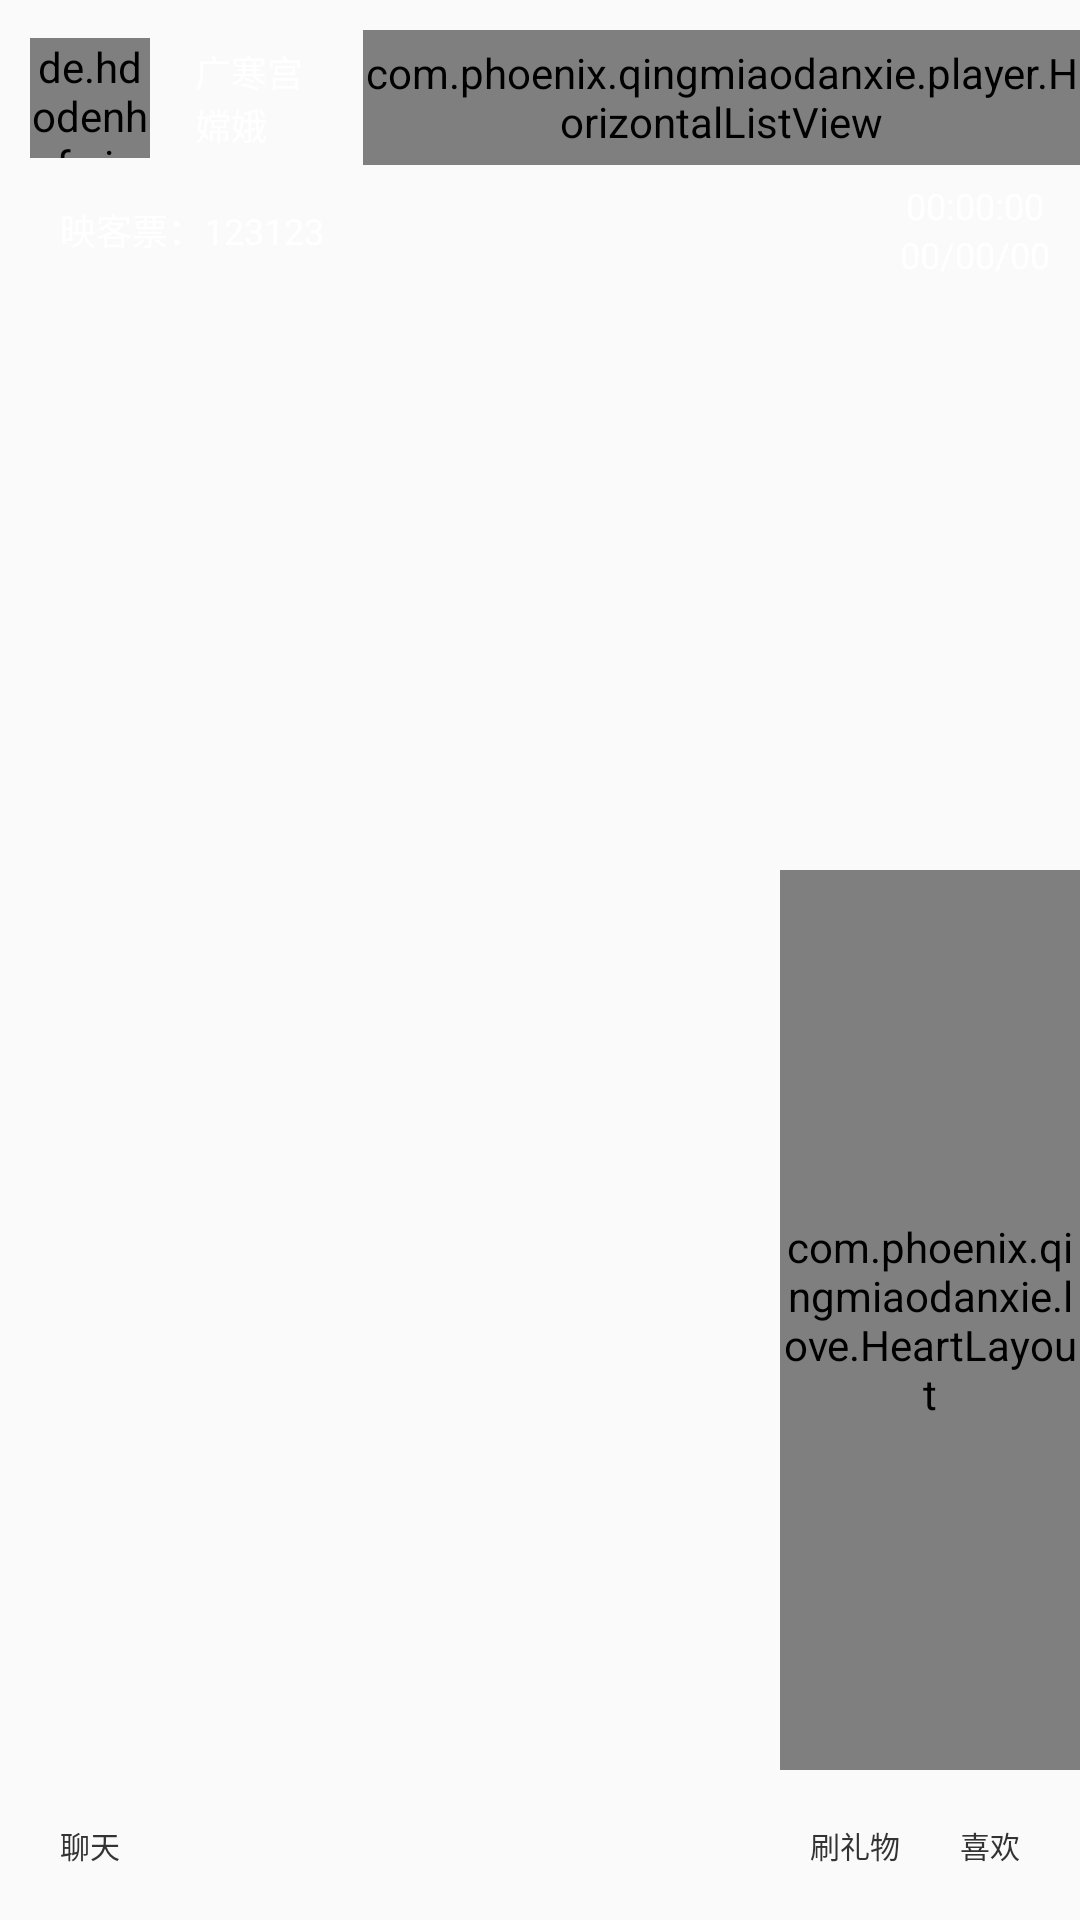

Reconstruct the res/layout file that produces this screen, plus the resources it refers to.
<!-- AndroidManifest.xml: application theme AppTheme -->
<!-- res/layout/frg_ui.xml -->
<?xml version="1.0" encoding="utf-8"?>
<RelativeLayout xmlns:android="http://schemas.android.com/apk/res/android"
    xmlns:app="http://schemas.android.com/apk/res-auto"
    android:layout_width="match_parent"
    android:layout_height="match_parent"
    xmlns:fresco="http://schemas.android.com/tools"
    android:orientation="vertical">

    <LinearLayout
        android:id="@+id/llpicimage"
        android:layout_width="match_parent"
        android:layout_height="wrap_content"
        android:gravity="center_vertical"
        android:orientation="horizontal"
        android:paddingLeft="10dp"
        android:paddingTop="10dp">

        <RelativeLayout
            android:layout_width="wrap_content"
            android:layout_height="wrap_content">

            <LinearLayout
                android:layout_width="wrap_content"
                android:layout_height="wrap_content"
                android:layout_centerVertical="true"
                android:background="@drawable/bg_radius_top_black"
                android:gravity="center_vertical"
                android:orientation="vertical"
                android:paddingBottom="5dp"
                android:paddingLeft="55dp"
                android:paddingRight="10dp"
                android:paddingTop="5dp">

                <TextView
                    android:layout_width="wrap_content"
                    android:layout_height="wrap_content"
                    android:text="广寒宫"
                    android:textColor="@android:color/white"
                    android:textSize="12sp" />

                <TextView
                    android:layout_width="wrap_content"
                    android:layout_height="wrap_content"
                    android:text="嫦娥"
                    android:textColor="@android:color/white"
                    android:textSize="12sp" />
            </LinearLayout>


            <de.hdodenhof.circleimageview.CircleImageView
                android:id="@+id/avatar"
                android:layout_width="40dip"
                android:layout_height="40dip"
                android:src="@mipmap/tim"
                android:layout_alignParentLeft="true"
                android:layout_centerInParent="true"
                app:civ_border_width="2dp"
                app:civ_border_color="@color/colorAccent" />

        </RelativeLayout>

        <com.phoenix.qingmiaodanxie.player.HorizontalListView
            android:id="@+id/user_listview"
            android:layout_width="match_parent"
            android:layout_height="45dp"
            android:layout_marginLeft="10dp">
        </com.phoenix.qingmiaodanxie.player.HorizontalListView>
    </LinearLayout>

    <RelativeLayout
        android:id="@+id/rlsentimenttime"
        android:layout_width="match_parent"
        android:layout_height="wrap_content"
        android:layout_below="@+id/llpicimage"
        android:layout_marginTop="5dp"
        android:paddingLeft="10dp"
        android:paddingRight="10dp">

        <TextView
            android:id="@+id/tvqq"
            android:layout_width="wrap_content"
            android:layout_height="wrap_content"
            android:layout_centerVertical="true"
            android:background="@drawable/bg_radius_top_black"
            android:paddingBottom="5dp"
            android:paddingLeft="10dp"
            android:paddingRight="10dp"
            android:paddingTop="5dp"
            android:text="映客票：123123"
            android:textColor="@android:color/white"
            android:textSize="12sp" />

        <LinearLayout
            android:layout_width="wrap_content"
            android:layout_height="wrap_content"
            android:layout_alignParentRight="true"
            android:gravity="center"
            android:orientation="vertical">

            <TextView
                android:id="@+id/tvtime"
                android:layout_width="wrap_content"
                android:layout_height="wrap_content"
                android:text="00:00:00"
                android:textColor="@android:color/white"
                android:textSize="12sp" />

            <TextView
                android:id="@+id/tvdate"
                android:layout_width="wrap_content"
                android:layout_height="wrap_content"
                android:text="00/00/00"
                android:textColor="@android:color/white"
                android:textSize="12sp" />
        </LinearLayout>
    </RelativeLayout>

    <LinearLayout
        android:id="@+id/llgiftcontent"
        android:layout_width="match_parent"
        android:layout_height="wrap_content"
        android:layout_above="@+id/lvmessage"
        android:layout_marginBottom="80dp"
        android:layout_marginTop="10dp"
        android:animateLayoutChanges="true"
        android:gravity="top"
        android:orientation="vertical" />

    <ListView
        android:id="@+id/lvmessage"
        android:layout_width="300dp"
        android:layout_height="150dp"
        android:layout_above="@+id/layout_bottom"
        android:layout_marginLeft="10dp"
        android:cacheColorHint="#00000000"
        android:divider="@null"
        android:dividerHeight="5dp"
        android:listSelector="#00000000"
        android:scrollbarStyle="outsideOverlay"
        android:scrollbars="none"
        android:transcriptMode="normal" />

    <FrameLayout
        android:id="@+id/layout_bottom"
        android:layout_width="match_parent"
        android:layout_height="50dp"
        android:layout_alignParentBottom="true">

        <RelativeLayout
            android:layout_width="match_parent"
            android:layout_height="match_parent"
            android:background="@android:color/transparent"
            android:orientation="horizontal"
            android:paddingLeft="10dp"
            android:paddingRight="10dp">

            <TextView
                android:id="@+id/tvChat"
                android:layout_width="40dp"
                android:layout_height="40dp"
                android:layout_centerVertical="true"
                android:background="@drawable/bg_radius_bottom_white"
                android:gravity="center"
                android:text="聊天"
                android:textColor="#333"
                android:textSize="10sp" />

            <TextView
                android:id="@+id/like"
                android:layout_width="40dp"
                android:layout_height="40dp"
                android:layout_alignParentRight="true"
                android:layout_centerVertical="true"
                android:background="@drawable/bg_radius_bottom_white"
                android:gravity="center"
                android:text="喜欢"
                android:textColor="#333"
                android:textSize="10sp" />

            <TextView
                android:id="@+id/send_gift"
                android:layout_width="40dp"
                android:layout_height="40dp"
                android:layout_centerHorizontal="true"
                android:layout_centerVertical="true"
                android:layout_marginRight="5dp"
                android:layout_toLeftOf="@+id/like"
                android:background="@drawable/bg_radius_bottom_white"
                android:gravity="center"
                android:text="刷礼物"
                android:textColor="#333"
                android:textSize="10sp" />


        </RelativeLayout>

        <LinearLayout
            android:id="@+id/llinputparent"
            android:layout_width="match_parent"
            android:layout_height="match_parent"
            android:layout_marginTop="5dp"
            android:background="@android:color/white"
            android:paddingLeft="10dp"
            android:paddingRight="10dp"
            android:visibility="gone">

            <LinearLayout
                android:layout_width="match_parent"
                android:layout_height="match_parent"
                android:gravity="center_vertical"
                android:orientation="horizontal">

                <EditText
                    android:id="@+id/etInput"
                    android:layout_width="0dp"
                    android:layout_height="wrap_content"
                    android:layout_weight="1"
                    android:background="@android:color/white"
                    android:hint="在此输入你要说的话!"
                    android:maxLength="30"
                    android:paddingBottom="10dp"
                    android:paddingTop="10dp"
                    android:textColor="#888889"
                    android:textColorHint="#c8c8c8"
                    android:textSize="12sp" />

                <TextView
                    android:id="@+id/sendInput"
                    android:layout_width="wrap_content"
                    android:layout_height="wrap_content"
                    android:layout_marginLeft="10dp"
                    android:background="@android:color/holo_blue_bright"
                    android:paddingBottom="5dp"
                    android:paddingLeft="10dp"
                    android:paddingRight="10dp"
                    android:paddingTop="5dp"
                    android:text="发送"
                    android:textColor="@android:color/white"
                    android:textSize="12sp" />
            </LinearLayout>
        </LinearLayout>


    </FrameLayout>

    <com.phoenix.qingmiaodanxie.love.HeartLayout
        android:id="@+id/heart_layout"
        android:layout_width="100dip"
        android:layout_height="300dip"
        android:layout_alignParentBottom="true"
        android:layout_alignParentRight="true"
        android:layout_marginBottom="50dip" />
</RelativeLayout>
<!-- resources referenced by this layout -->
<resources>
  <color name="colorAccent">#FF4081</color>
  <!-- mipmap tim: jpg bitmap (mipmap-xhdpi, 25095 bytes) -->
  <style name="AppTheme" parent="Theme.AppCompat.Light.NoActionBar">
          
          <item name="colorPrimary">@color/colorPrimary</item>
          <item name="colorPrimaryDark">@color/colorPrimaryDark</item>
          <item name="colorAccent">@color/colorAccent</item>
      </style>
  <color name="colorPrimary">#3F51B5</color>
  <color name="colorPrimaryDark">#303F9F</color>
</resources>
